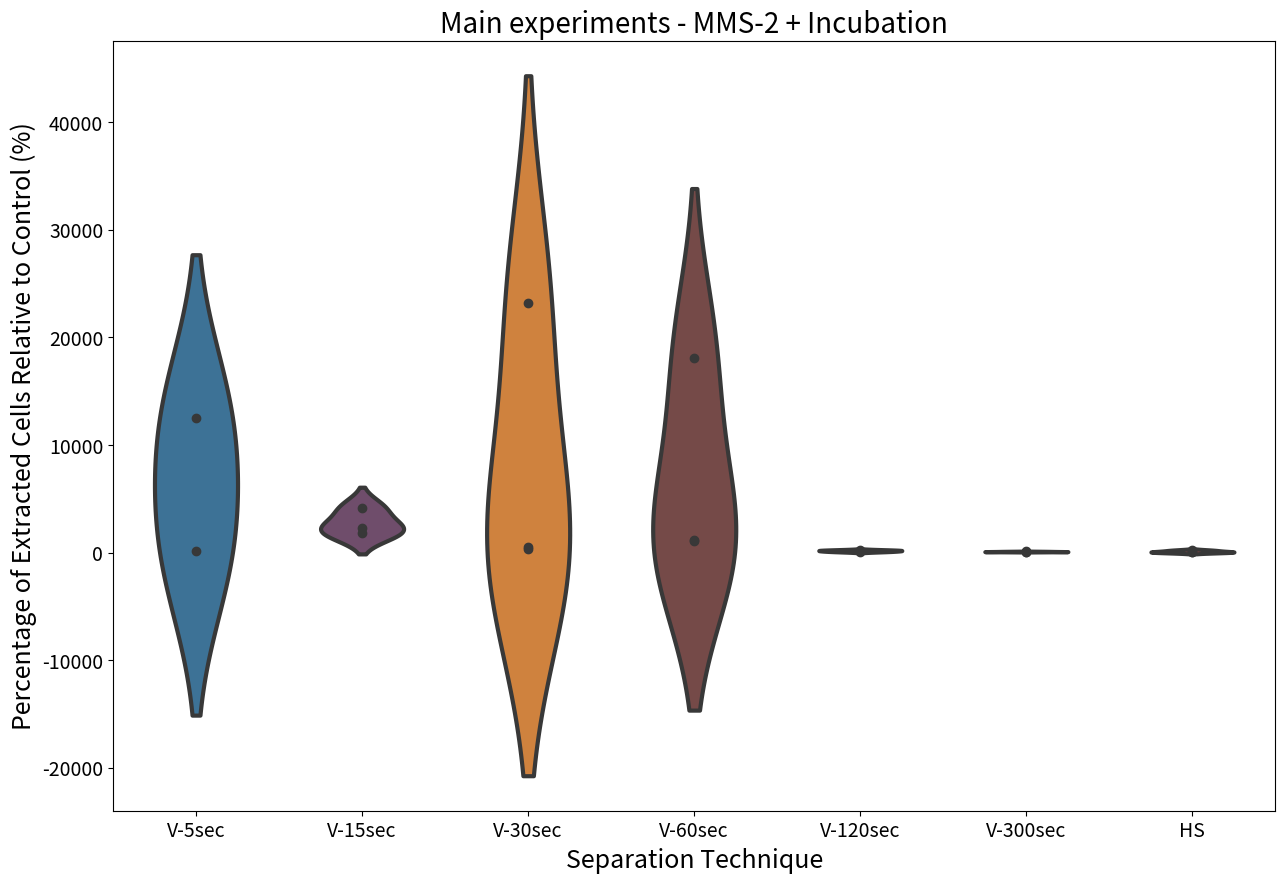

Here is the Python script that generated this plot:
import matplotlib.pyplot as plt
import seaborn as sns
import pandas as pd
import numpy as np

# Your data
mms2_inc_v_5sec = [104.12, 12468.96]
print(np.mean(mms2_inc_v_5sec))

mms2_inc_v_15sec = [2277.68, 1825.30, 4121.88]
print(np.mean(mms2_inc_v_15sec))

mms2_inc_v_30sec = [545.36, 356.53, 23224.55]
print(np.mean(mms2_inc_v_30sec))

mms2_inc_v_60sec = [1138.87, 18101.11, 1091.28]
print(np.mean(mms2_inc_v_60sec))

mms2_inc_v_120sec =[230.95, 91.50, 173.21]
print(np.mean(mms2_inc_v_120sec))

mms2_inc_v_300sec = [76.01, 107.14, 80.01]
print(np.mean(mms2_inc_v_300sec))

mms2_inc_hs = [197.76, 48.63, 27.79]
print(np.mean(mms2_inc_hs))

# Prepare the data in a tidy format
df = pd.DataFrame({
    'Percentage of Extracted Cells Relative to Control (%)': mms2_inc_v_5sec + mms2_inc_v_15sec + mms2_inc_v_30sec + mms2_inc_v_60sec + mms2_inc_v_120sec + mms2_inc_v_300sec 
    + mms2_inc_hs,
    'Separation Technique': ['V-5sec'] * len(mms2_inc_v_5sec) + ['V-15sec'] * len(mms2_inc_v_15sec) + ['V-30sec'] * len(mms2_inc_v_30sec) + ['V-60sec'] * len(mms2_inc_v_60sec)
    + ['V-120sec'] * len(mms2_inc_v_120sec) + ['V-300sec'] * len(mms2_inc_v_300sec) + ['HS'] *len(mms2_inc_hs)
})

print(df)

# Define custom colors for each group
colors_15 = [
    "#1f77b4",  # muted blue
    "#ff7f0e",  # safety orange
    "#2ca02c",  # cooked asparagus green
    "#d62728",  # brick red
    "#9467bd",  # muted purple
    "#8c564b",  # chestnut brown
    "#e377c2",  # raspberry yogurt pink
    "#7f7f7f",  # middle gray
    "#bcbd22",  # curry yellow-green
    "#17becf",  # blue-teal
    "#393b79",  # dark slate blue
    "#637939",  # olive green
    "#8c6d31",  # dark goldenrod
    "#843c39",  # dark red
    "#7b4173"   # dark orchid
]

my_colors = {'V-5sec': colors_15[0], 'V-15sec': colors_15[14], 'V-30sec': colors_15[1], 'V-60sec': colors_15[13], 'V-120sec': colors_15[2], 'V-300sec': colors_15[12], 
             'HS': colors_15[3]}

plt.figure(figsize=(15, 10))
#sns.violinplot(x='Group', y='Value', data=df, inner='box', linewidth=1.2)
sns.violinplot(
    x='Separation Technique',
    y='Percentage of Extracted Cells Relative to Control (%)',
    data=df,
    palette=my_colors,
    width=0.5,
    saturation=0.6,  # Adjust this value (0 to 1) for desired color intensity
    #inner='box',
    #inner='quart',
    inner='point', 
    linewidth=3
)
#sns.stripplot(
#    x='Group',
#    y='Value',
#    data=df,
#    color='black',
#    size=8,
#    jitter=True,
#    alpha=0.7
#)

plt.xlabel('Separation Technique', fontsize=18)  # x-axis label size
plt.ylabel('Percentage of Extracted Cells Relative to Control (%)', fontsize=18)  # y-axis label size
plt.xticks(fontsize=14)  # x-tick label size
plt.yticks(fontsize=14)  # y-tick label size

plt.title('Main experiments - MMS-2 + Incubation', fontsize=20)
plt.show()

print(f"MMS-2 + Inc + V5 = {np.median(mms2_inc_v_5sec)}")
print(f"MMS-2 + Inc + V15 = {np.median(mms2_inc_v_15sec)}")
print(f"MMS-2 + Inc + V30 = {np.median(mms2_inc_v_30sec)}")
print(f"MMS-2 + Inc + V60 = {np.median(mms2_inc_v_60sec)}")
print(f"MMS-2 + Inc + V120 = {np.median(mms2_inc_v_120sec)}")
print(f"MMS-2 + Inc + V300 = {np.median(mms2_inc_v_300sec)}")
print(f"MMS-2 + Inc + HS = {np.median(mms2_inc_hs)}")
